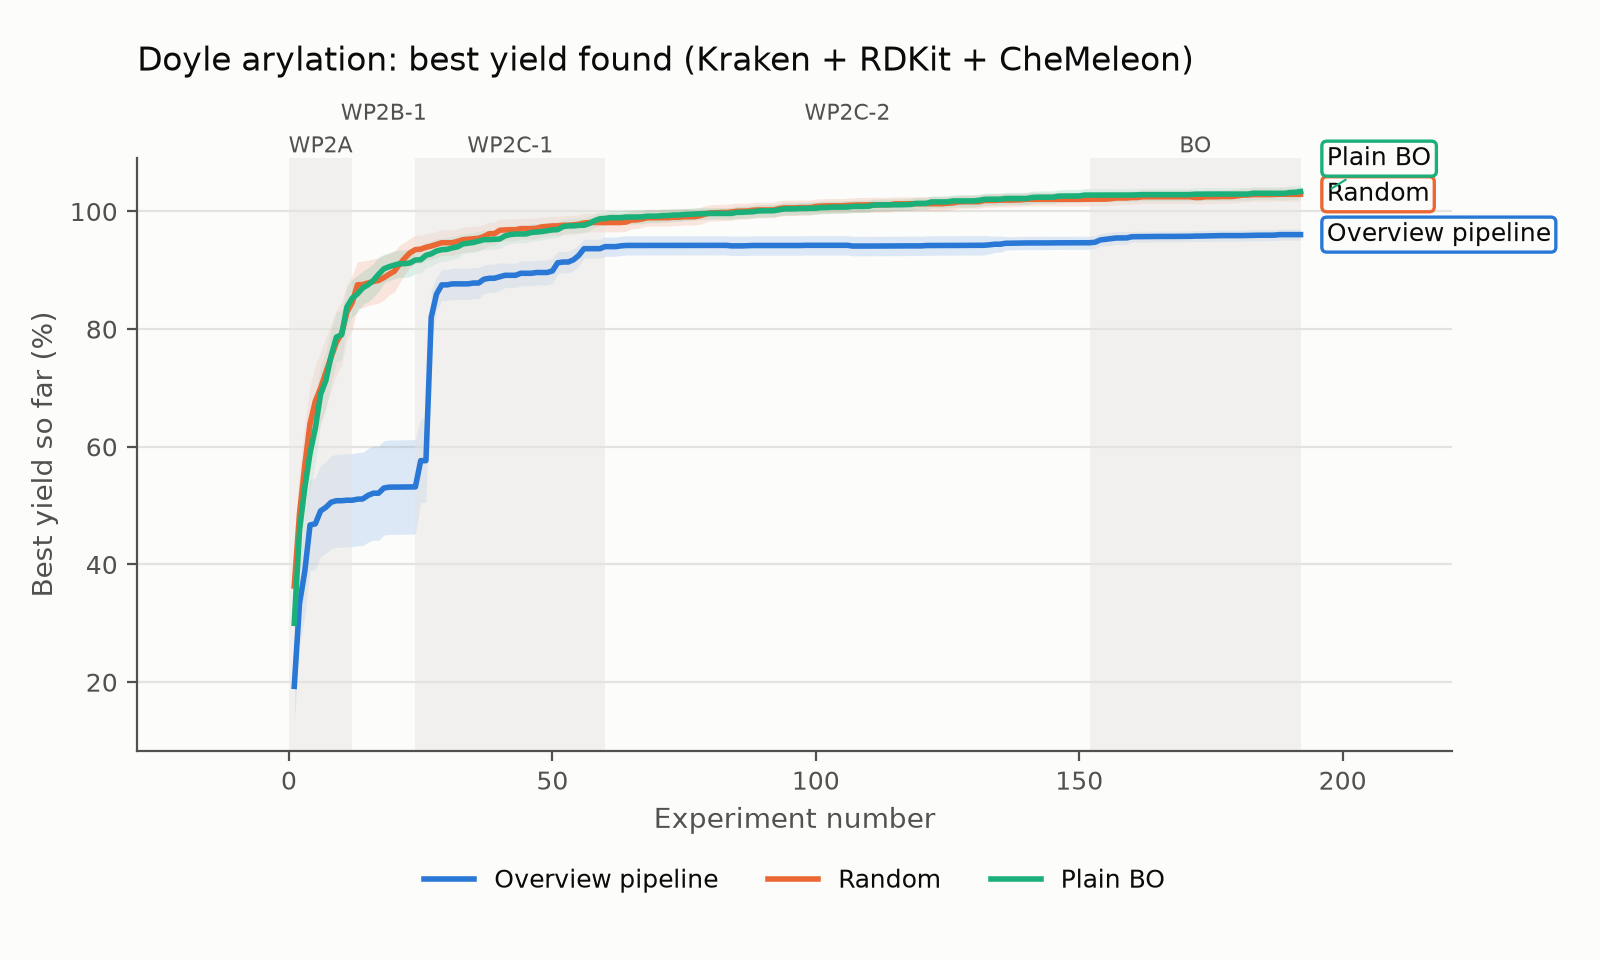

Values plotted in this chart, from the file beside it:
Experiment number, Overview pipeline mean, Overview pipeline ci_low, Overview pipeline ci_high, Random mean, Random ci_low, Random ci_high, Plain BO mean, Plain BO ci_low, Plain BO ci_high
1, 19.29, 12.85, 25.72, 36.34, 28.49, 44.18, 30, 23.43, 36.58
2, 33.36, 26.19, 40.52, 48.61, 41.17, 56.06, 45.86, 38.5, 53.21
3, 38.83, 31.32, 46.35, 56.82, 49.75, 63.9, 53.01, 46.42, 59.6
4, 46.72, 38.92, 54.51, 63.94, 57.38, 70.49, 58.94, 52.91, 64.97
5, 46.91, 39.16, 54.66, 67.74, 61.59, 73.89, 63.18, 57.27, 69.08
6, 49.11, 41.31, 56.91, 69.96, 63.8, 76.11, 68.93, 64.02, 73.83
7, 49.71, 41.93, 57.49, 72.67, 66.75, 78.6, 71.27, 66.36, 76.18
8, 50.58, 42.67, 58.48, 75.25, 69.6, 80.91, 75.44, 70.81, 80.08
9, 50.84, 42.93, 58.75, 77.74, 72.19, 83.29, 78.66, 74.44, 82.88
10, 50.84, 42.93, 58.75, 79.32, 73.96, 84.67, 79.05, 74.83, 83.28
11, 50.92, 43.02, 58.83, 82.88, 78.08, 87.67, 83.78, 80.35, 87.21
12, 50.92, 43.02, 58.83, 84.53, 79.93, 89.13, 85.26, 82.06, 88.47
13, 51.1, 43.18, 59.03, 87.54, 83.57, 91.51, 86.01, 82.89, 89.13
14, 51.14, 43.22, 59.07, 87.58, 83.62, 91.55, 87.01, 84.16, 89.86
15, 51.74, 43.79, 59.7, 87.85, 83.97, 91.73, 87.54, 84.65, 90.43
16, 52.12, 44.13, 60.11, 88.09, 84.26, 91.93, 88.27, 85.41, 91.14
17, 52.12, 44.13, 60.11, 88.28, 84.43, 92.13, 89.31, 86.39, 92.23
18, 52.99, 44.97, 61.01, 88.75, 84.95, 92.55, 90.25, 87.78, 92.72
19, 53.15, 45.12, 61.18, 89.33, 85.81, 92.84, 90.62, 88.24, 92.99
20, 53.15, 45.12, 61.18, 89.83, 86.32, 93.35, 90.89, 88.53, 93.24
21, 53.16, 45.13, 61.19, 91.05, 87.83, 94.27, 91.13, 88.79, 93.47
22, 53.18, 45.15, 61.21, 92.1, 89.37, 94.84, 91.13, 88.79, 93.47
23, 53.19, 45.15, 61.22, 93, 90.55, 95.45, 91.27, 88.92, 93.62
24, 53.19, 45.16, 61.22, 93.52, 91.12, 95.92, 91.76, 89.52, 93.99
25, 57.65, 50.53, 64.78, 93.6, 91.23, 95.97, 91.79, 89.56, 94.03
26, 57.65, 50.53, 64.78, 93.91, 91.62, 96.2, 92.54, 90.42, 94.67
27, 82.01, 77.43, 86.59, 94.13, 91.9, 96.36, 92.8, 90.71, 94.9
28, 85.95, 83.11, 88.79, 94.4, 92.17, 96.63, 93.28, 91.25, 95.32
29, 87.53, 84.89, 90.16, 94.69, 92.5, 96.88, 93.51, 91.53, 95.48
30, 87.53, 84.89, 90.16, 94.69, 92.5, 96.88, 93.57, 91.6, 95.54
31, 87.7, 85.03, 90.37, 94.69, 92.5, 96.88, 93.81, 91.84, 95.79
32, 87.7, 85.03, 90.37, 94.92, 92.79, 97.06, 93.99, 92.01, 95.98
33, 87.7, 85.03, 90.37, 95.2, 93.02, 97.38, 94.49, 92.83, 96.14
34, 87.7, 85.03, 90.37, 95.29, 93.16, 97.42, 94.62, 92.95, 96.29
35, 87.84, 85.19, 90.49, 95.38, 93.26, 97.51, 94.73, 93.05, 96.42
36, 87.84, 85.19, 90.49, 95.45, 93.33, 97.56, 94.96, 93.3, 96.63
37, 88.48, 86.08, 90.89, 95.75, 93.7, 97.79, 95.22, 93.58, 96.85
38, 88.65, 86.23, 91.06, 96.22, 94.24, 98.21, 95.22, 93.58, 96.86
39, 88.66, 86.25, 91.07, 96.22, 94.24, 98.21, 95.28, 93.64, 96.92
40, 88.91, 86.54, 91.28, 96.81, 94.95, 98.66, 95.32, 93.68, 96.97
41, 89.15, 87.09, 91.22, 96.87, 95.01, 98.72, 95.85, 94.27, 97.43
42, 89.15, 87.09, 91.22, 96.89, 95.04, 98.75, 96.08, 94.53, 97.63
43, 89.15, 87.09, 91.22, 96.89, 95.04, 98.75, 96.17, 94.67, 97.67
44, 89.49, 87.38, 91.61, 97.08, 95.3, 98.87, 96.18, 94.68, 97.68
45, 89.49, 87.38, 91.61, 97.08, 95.3, 98.87, 96.18, 94.68, 97.68
46, 89.49, 87.38, 91.61, 97.08, 95.3, 98.87, 96.44, 94.99, 97.9
47, 89.63, 87.52, 91.74, 97.16, 95.38, 98.94, 96.51, 95.07, 97.94
48, 89.63, 87.52, 91.74, 97.39, 95.71, 99.07, 96.6, 95.17, 98.02
49, 89.63, 87.52, 91.74, 97.46, 95.79, 99.13, 96.73, 95.35, 98.11
50, 89.89, 87.77, 92.02, 97.55, 95.91, 99.18, 96.87, 95.49, 98.24
51, 91.28, 89.4, 93.16, 97.55, 95.91, 99.18, 96.92, 95.55, 98.29
52, 91.41, 89.58, 93.23, 97.66, 96.04, 99.29, 97.42, 96.16, 98.68
53, 91.41, 89.58, 93.23, 97.66, 96.04, 99.29, 97.55, 96.33, 98.77
54, 91.79, 89.93, 93.65, 97.73, 96.1, 99.36, 97.56, 96.34, 98.78
55, 92.54, 90.76, 94.32, 97.84, 96.27, 99.41, 97.65, 96.39, 98.9
56, 93.68, 92.05, 95.31, 98.04, 96.42, 99.66, 97.66, 96.41, 98.91
57, 93.68, 92.05, 95.31, 98.13, 96.53, 99.72, 97.95, 96.7, 99.2
58, 93.68, 92.05, 95.31, 98.13, 96.53, 99.72, 98.44, 97.3, 99.58
59, 93.68, 92.05, 95.31, 98.13, 96.53, 99.72, 98.76, 97.59, 99.93
60, 94.03, 92.39, 95.66, 98.13, 96.53, 99.72, 98.82, 97.66, 99.98
... 132 more rows
